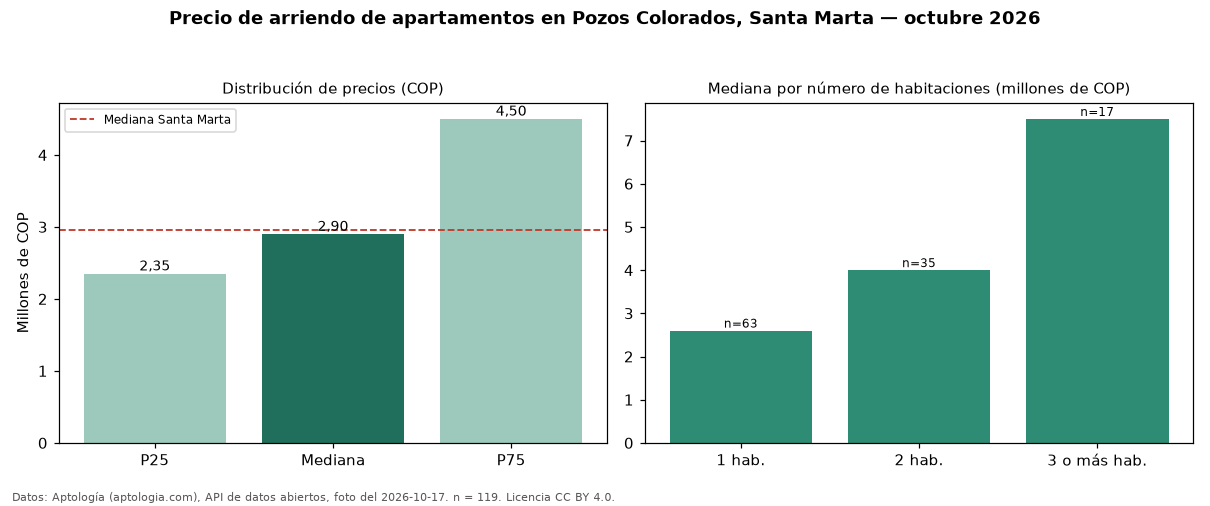

Data behind this chart, as committed beside it:
seccion, metrica, valor_cop, n
precio, p25, 2350000, 119
precio, mediana, 2900000, 119
precio, p75, 4500000, 119
precio, minimo, 200000, 119
precio, maximo, 16000000, 119
parqueadero, avisos_con_parqueadero, 76, 119
parqueadero, mediana_con_parqueadero, 3100000, 76
habitaciones, 1, 2600000, 63
habitaciones, 2, 4000000, 35
habitaciones, 3+, 7500000, 17
ciudad, mediana_ciudad, 2958500, 
fuente, fecha_foto, 2026-10-17, 
fuente, atribucion, https://www.aptologia.com/arriendo/santa…, 
